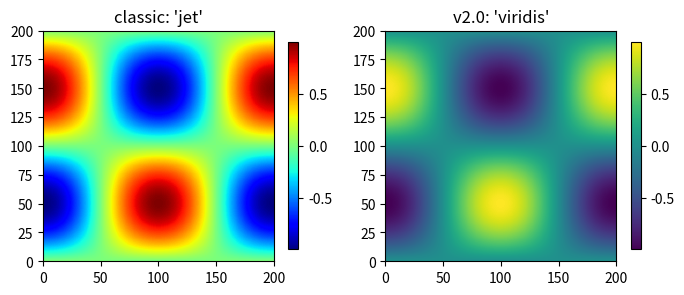

The script that saved this image:
import numpy as np
import matplotlib.pyplot as plt

N = M = 200
X, Y = np.ogrid[0:20:N*1j, 0:20:M*1j]
data = np.sin(np.pi * X*2 / 20) * np.cos(np.pi * Y*2 / 20)

fig, (ax2, ax1) = plt.subplots(1, 2, figsize=(7, 3))
im = ax1.imshow(data, extent=[0, 200, 0, 200])
ax1.set_title("v2.0: 'viridis'")
fig.colorbar(im, ax=ax1, shrink=0.8)

im2 = ax2.imshow(data, extent=[0, 200, 0, 200], cmap='jet')
fig.colorbar(im2, ax=ax2, shrink=0.8)
ax2.set_title("classic: 'jet'")

fig.tight_layout()